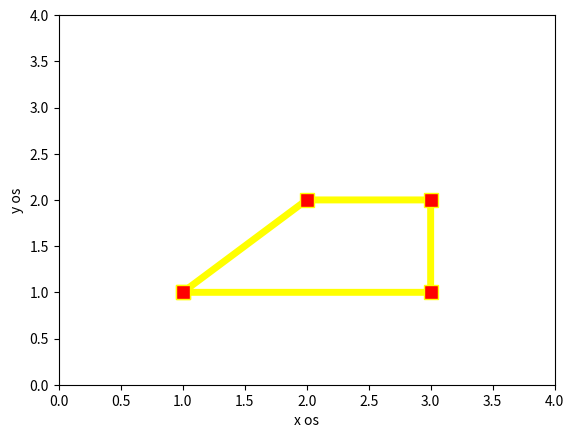

Reproduce this figure in Python.
import numpy as np
import matplotlib.pyplot as plt

plt.xlabel('x os')
plt.ylabel('y os')

x = np.array([1, 3, 3, 2, 1])
y = np.array([1, 1, 2, 2, 1])

plt.plot(x, y, linewidth=5, color='yellow', marker="s", markersize=10, markerfacecolor='red')
plt.axis((0, 4, 0, 4))
plt.xlabel('x os')
plt.ylabel('y os')
plt.show()
